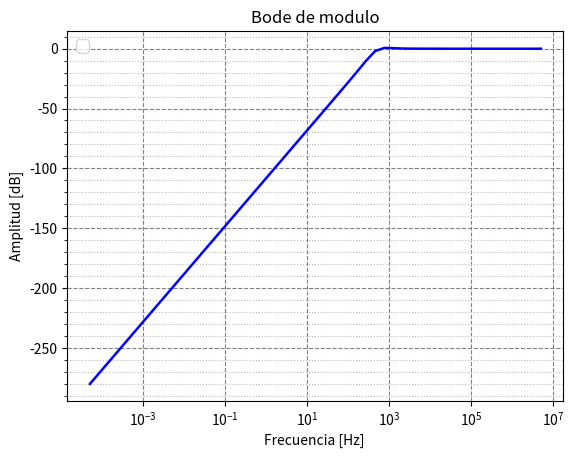
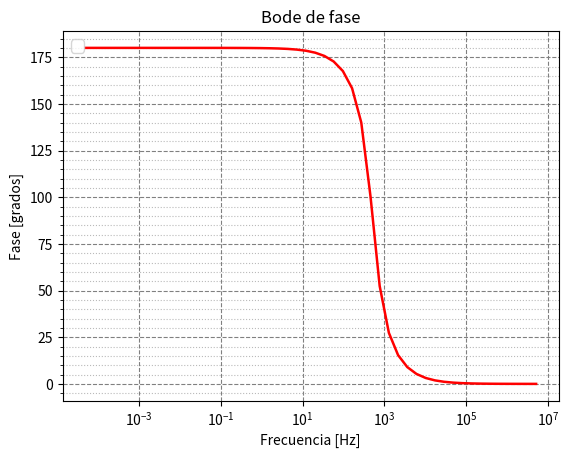

Source code (Python) for these figures, in order:
import numpy as np
from scipy import signal
from matplotlib import pyplot as plt
import math

#Generador de transferencia en funcion de los coeficientes del numerador y denominador
num = [1,0,0]
den = [1,3510,1.004e7]

hz = np.logspace(0, 11)
rad_n = hz * 2 * np.pi / (1 / 5e-05)

s1=signal.lti(num,den)
w, amplitud, fase = signal.bode(s1, w=rad_n)
w = w / 2 / np.pi

plt.semilogx(w,amplitud,'-b',linewidth = 1.8) # Grafica bode demodulo
plt.title('Bode de modulo')
plt.xlabel('Frecuencia [Hz] ')
plt.ylabel('Amplitud [dB]')
plt.legend(loc='upper left', fontsize = 'large')
plt.grid(which = 'major', color = 'gray', linestyle = '--')
plt.minorticks_on()
plt.grid(which = 'minor', color = '#bababa', linestyle = ':')
#plt.savefig('/BodeModulo.png',dpi=300)

plt.figure()
plt.semilogx(w,fase,'-r',linewidth = 1.8) #Grafica bode de fase
plt.title('Bode de fase')
plt.xlabel('Frecuencia [Hz]')
plt.ylabel('Fase [grados]')
plt.legend(loc='upper left', fontsize = 'large')
plt.grid(which = 'major', color = 'gray', linestyle = '--')
plt.minorticks_on()
plt.grid(which = 'minor', color = '#bababa', linestyle = ':')
plt.show()
#plt.savefig('.. /Graficos/BodeFase.png',dpi=300)
